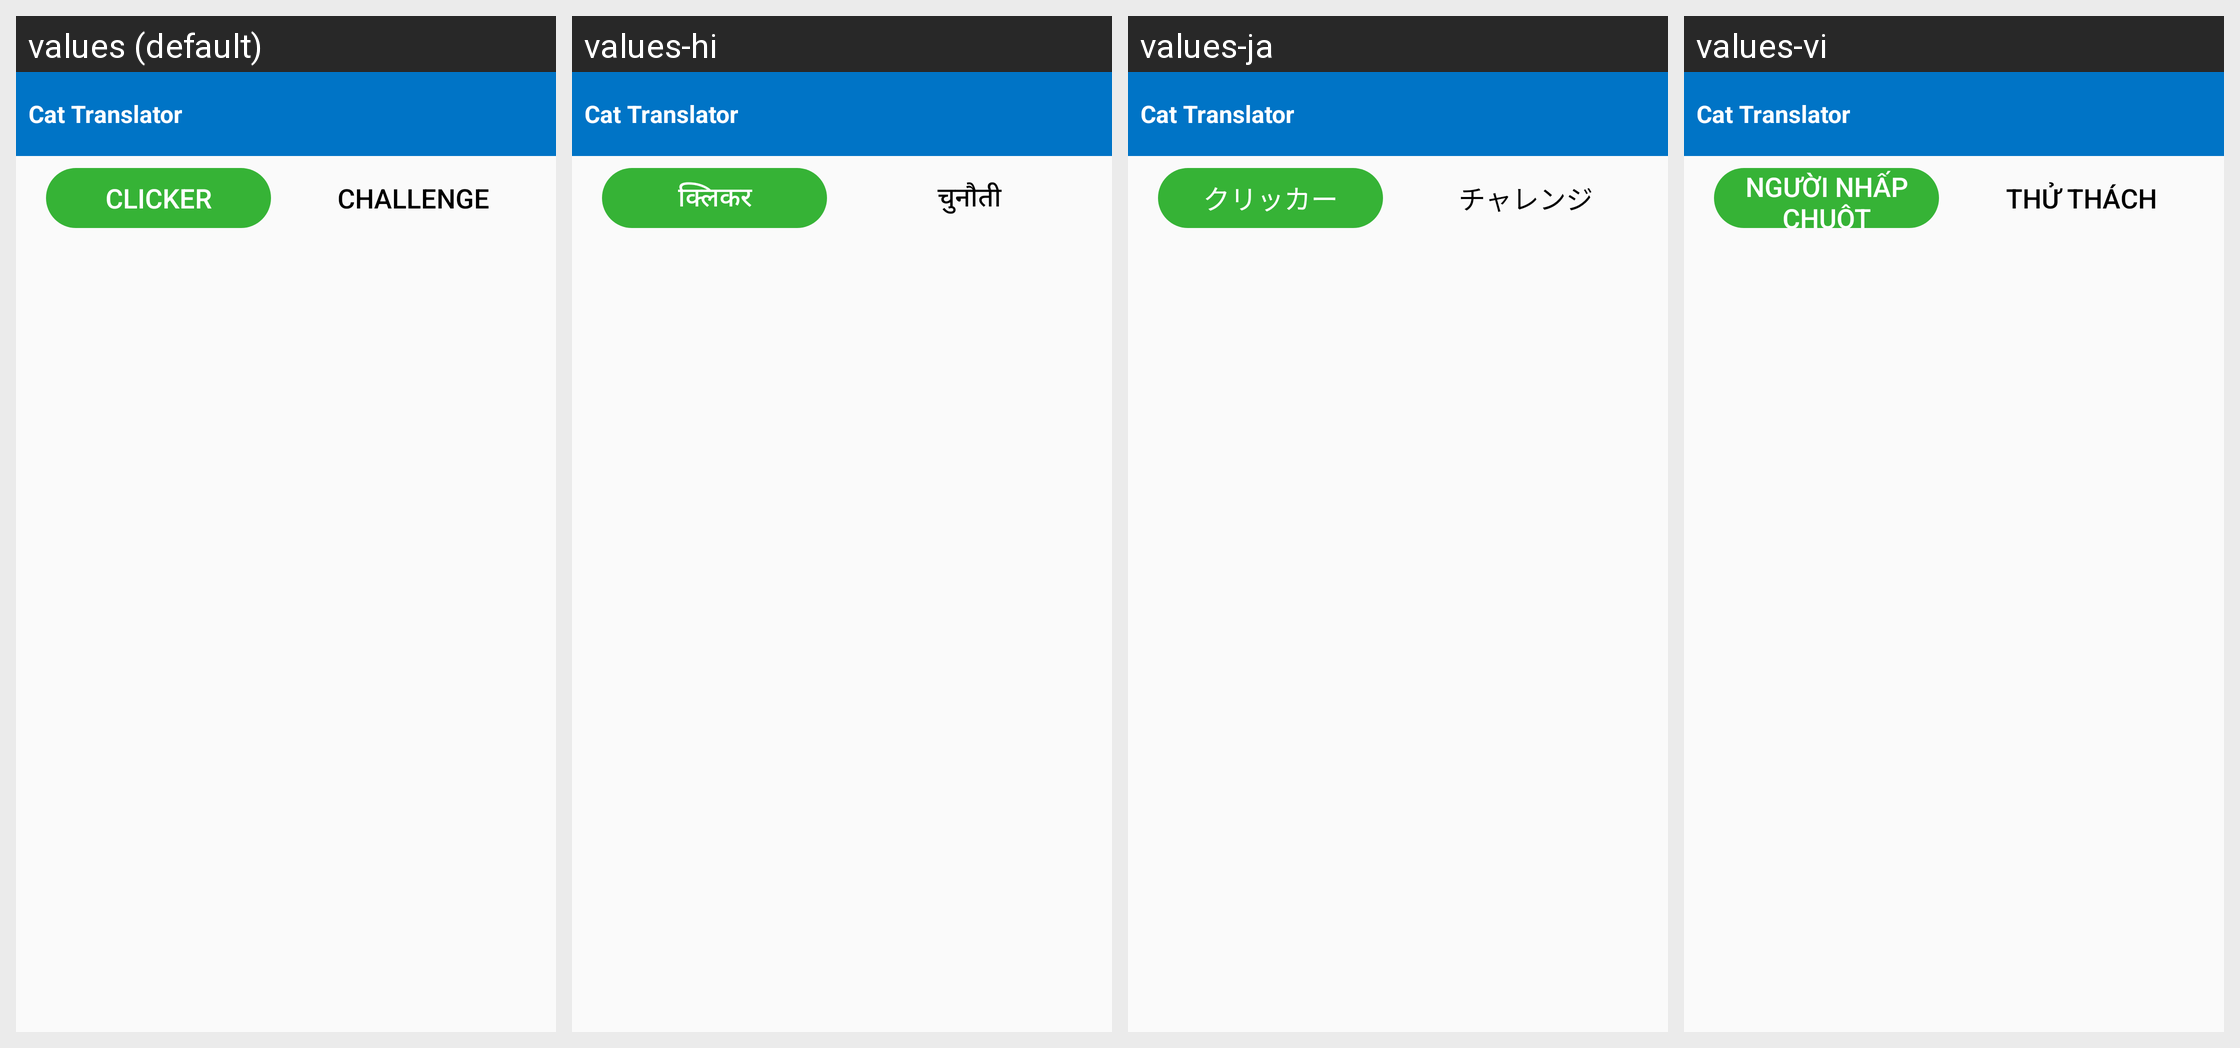

For this localized Android screen grid, give each drawn string resource with its value in every locale shown.
Android screen res/layout/fragment_game.xml rendered under 4 locales, left to right: values (default), values-hi, values-ja, values-vi. Device: Nexus 5 (rendered at 1080×1920; each locale shown at half size, 540×960, under a caption strip naming it); theme Theme.CatTranslator.
Other locales in the repository, not shown: values-de, values-es, values-fr, values-it, values-ko, values-pt, values-tr.
Strings drawn on this screen, with the default value and each locale's value (text and hints the layout hard-codes, and strings that could not be matched under every locale, appear in the picture but are not listed):

clicker
  values: Clicker
  values-hi: क्लिकर
  values-ja: クリッカー
  values-vi: Người nhấp chuột

challenge
  values: Challenge
  values-hi: चुनौती
  values-ja: チャレンジ
  values-vi: Thử thách

app_name
  values: Cat Translator
  values-hi: Cat Translator
  values-ja: Cat Translator
  values-vi: Cat Translator
